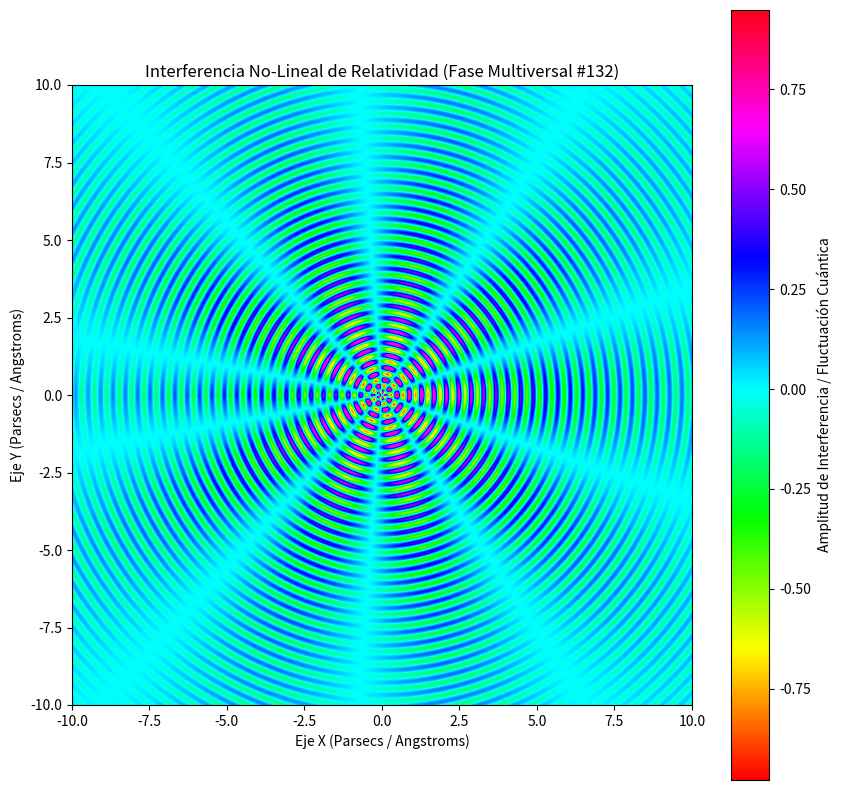

This figure's Python source:
%matplotlib inline
# Simulación Multiversal: Relatividad - Variante 132
import numpy as np
import matplotlib.pyplot as plt

# Parámetros Físicos No-Lineales
omega_1 = 15.706
omega_2 = 4.774
lambda_decay = 0.179
phase_shift = 0.169

x = np.linspace(-10, 10, 800)
y = np.linspace(-10, 10, 800)
X, Y = np.meshgrid(x, y)

# Dinámica de Fluidos / Campos Tensor-Escalares (Fase Multiversal)
R = np.sqrt(X**2 + Y**2) + 1e-5
Z = (np.sin(omega_1 * R + phase_shift) * np.cos(omega_2 * np.arctan2(Y, X))) * np.exp(-lambda_decay * R)

plt.figure(figsize=(10, 10))
plt.imshow(Z, cmap='hsv', extent=[-10, 10, -10, 10], origin='lower')
plt.colorbar(label='Amplitud de Interferencia / Fluctuación Cuántica')
plt.title(r'Interferencia No-Lineal de Relatividad (Fase Multiversal #132)')
plt.xlabel('Eje X (Parsecs / Angstroms)')
plt.ylabel('Eje Y (Parsecs / Angstroms)')
plt.show()
